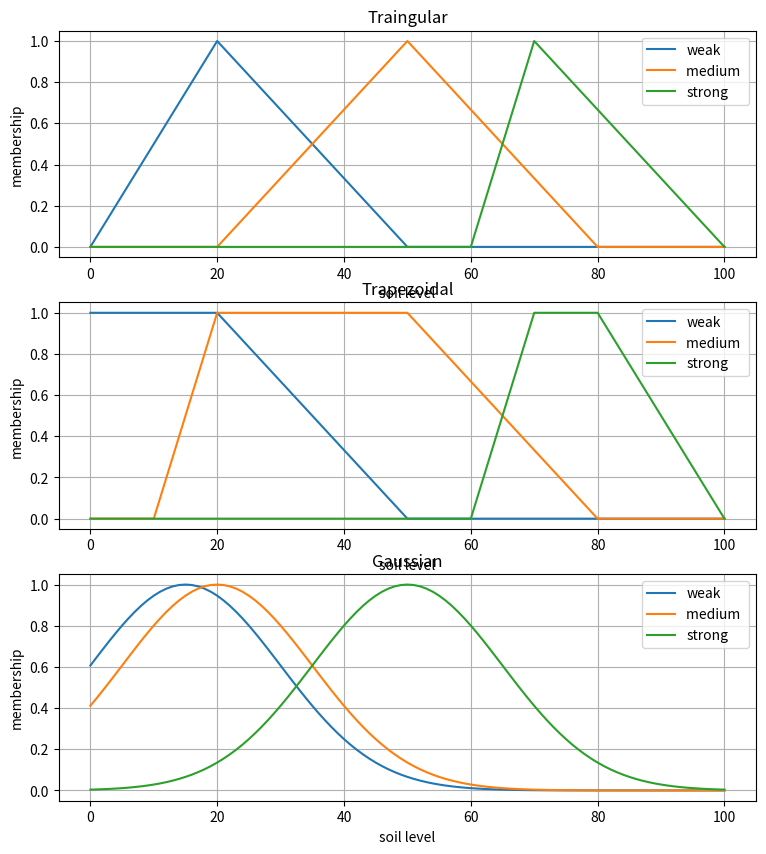

Here is the Python script that generated this plot: (Note: this script raises an exception after producing the figure.)
import numpy as np 
import matplotlib.pyplot as plt 
x = np.arange(0,101,1)
def triangular(x ,a , b, c):
    V = []
    for v in x: 
        if v<a or v>c:
            V.append(0)
        elif v == b:
            V.append(1)
        elif v < b:
            V.append((v-a)/(b-a))
        else:
            V.append((c-v)/(c-b))
    return V
def trapezoildal(x ,a , b, c , d):
    y = []
    for v in x: 
        if v<a or v>d:
            y.append(0)
        elif b<=v<=c:
            y.append(1)
        elif  a<= v < b:
            y.append((v-a)/(b-a))
        else:
            y.append((d-v)/(d-c))
    return y
def Gaussian(x, mean , sigma):
    return np.exp((-(x-mean)**2)/(2*sigma**2))
plt.figure(figsize=(9,10))
plt.subplot(3,1,1)
plt.plot(x,triangular(x,0,20,50) , label="weak")
plt.plot(x,triangular(x,20,50,80) , label="medium ")
plt.plot(x,triangular(x,60,70,100) , label="strong")
plt.title("Traingular")
plt.xlabel("soil level")
plt.ylabel("membership")
plt.legend()
plt.grid(True)

plt.subplot(3,1,2)
plt.plot(x, trapezoildal(x,0,0,20,50,) , label="weak")
plt.plot(x, trapezoildal(x,10,20,50,80) , label="medium ")
plt.plot(x, trapezoildal(x,60,70,80,100) , label="strong")
plt.title("Trapezoidal")
plt.xlabel("soil level")
plt.ylabel("membership")
plt.legend()
plt.grid(True)

plt.subplot(3,1,3)
plt.plot(x,Gaussian(x,15,15) , label="weak")
plt.plot(x,Gaussian(x,20,15) , label="medium ")
plt.plot(x,Gaussian(x,50,15) , label="strong")
plt.title("Gaussian")
plt.xlabel("soil level")
plt.ylabel("membership")
plt.legend()
plt.grid(True)
plt.show()
plt.tight_layout(True)
